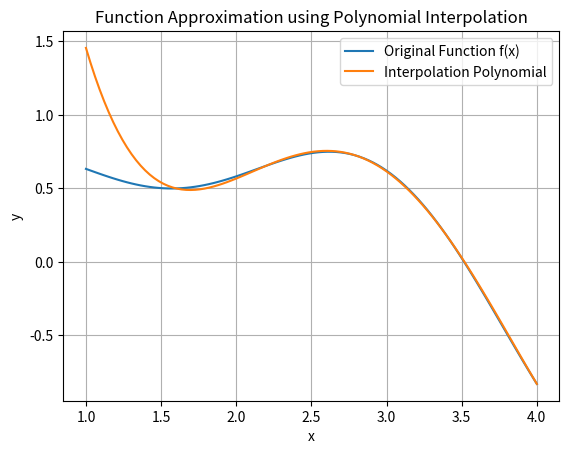

Generate this figure with matplotlib:
import numpy as np
import matplotlib.pyplot as plt
import math

def f(x):
    return math.sin(x) + 0.5 * math.cos(2*x)
interval = [1, 4]
m = 5

# Step 1
size = abs(interval[1]-interval[0])/m

# Step 2
x_vals = [interval[0] + size * i for i in range(1, m+1)]
y_vals = []

for x in x_vals:
    y_vals.append(f(x))


# Step 3
metrix_X = []

for i in range(m): # i for x_i
    row = []
    for j in range(m): # j for power of 0 to m-1 times
        row.append(x_vals[i]**j)
    metrix_X.append(row)

print("xs:", x_vals)
print("ys:", y_vals)
for r in metrix_X:
    temp = [round(val,2) for val in r]
    print(temp)

X_matrix = np.array(metrix_X)
Y_vector = np.array(y_vals)
A_coeffs = np.linalg.solve(X_matrix, Y_vector)

print("coefficients:", A_coeffs)

# Step 4
def interpolating_polynomial(x):
    return sum(A_coeffs[j] * x**j for j in range(m))

x_fine = np.linspace(interval[0], interval[1], 100)
y_fine = [f(x) for x in x_fine]
y_interpolated = [interpolating_polynomial(x) for x in x_fine]

plt.plot(x_fine, y_fine, label="Original Function f(x)")
plt.plot(x_fine, y_interpolated, label="Interpolation Polynomial")
# plt.scatter(x_vals, y_vals, color='red', label="Interpolation Points")

plt.legend()
plt.xlabel("x")
plt.ylabel("y")
plt.title("Function Approximation using Polynomial Interpolation")
plt.grid()
plt.show()